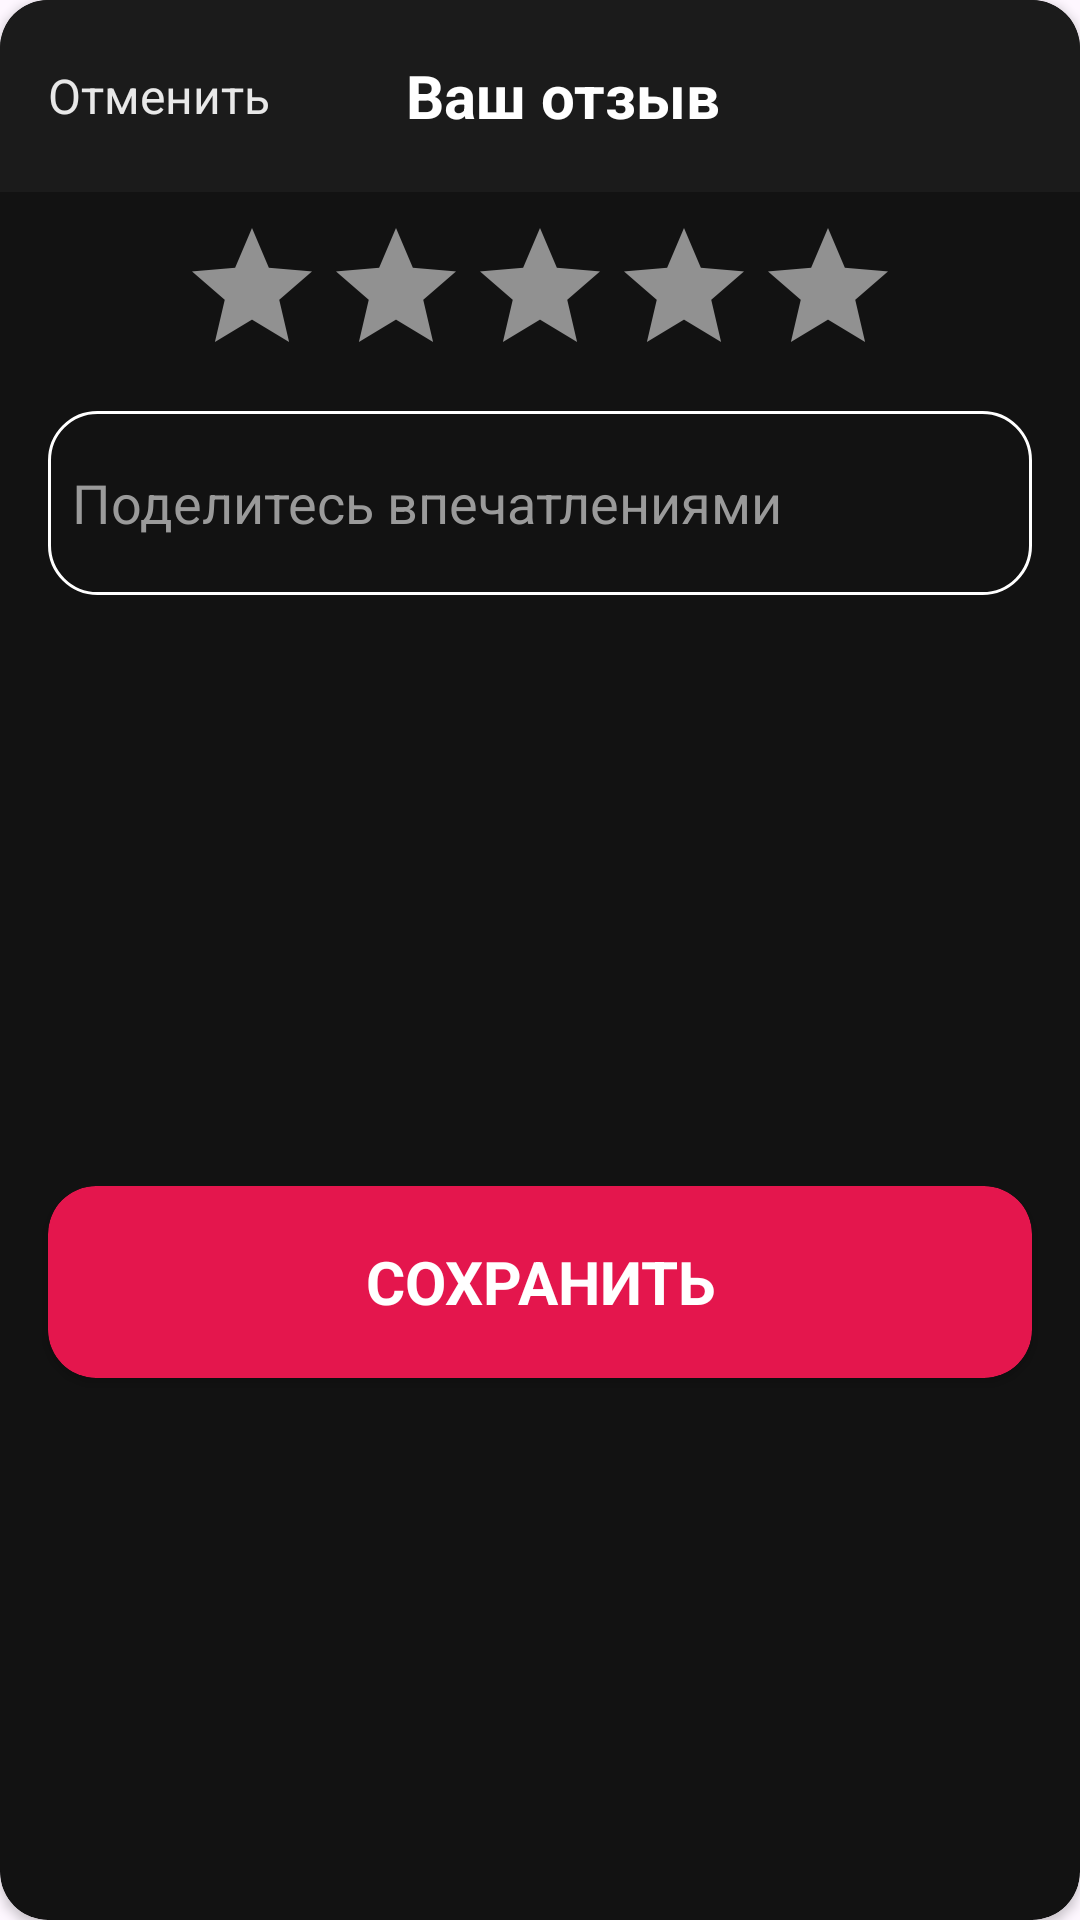

Here is an Android app screen rendered from its layout file. Give the layout XML and the strings, colors and styles it references.
<!-- AndroidManifest.xml: application theme Theme.MovieSearching -->
<!-- res/layout/dialog_add_review.xml -->
<?xml version="1.0" encoding="utf-8"?>
<androidx.cardview.widget.CardView xmlns:android="http://schemas.android.com/apk/res/android"
    xmlns:app="http://schemas.android.com/apk/res-auto"
    android:layout_width="match_parent"
    android:layout_height="wrap_content"
    android:orientation="vertical"
    app:cardBackgroundColor="#121212"
    app:cardCornerRadius="16dp">

    <androidx.constraintlayout.widget.ConstraintLayout
        android:layout_width="match_parent"
        android:layout_height="match_parent">


        <FrameLayout
            android:id="@+id/actionBar"
            android:layout_width="match_parent"
            android:layout_height="?actionBarSize"
            android:background="#1B1B1B"
            app:layout_constraintTop_toTopOf="parent">

            <TextView
                android:id="@+id/backButton"
                android:layout_width="wrap_content"
                android:layout_height="wrap_content"
                android:layout_gravity="center_vertical"
                android:layout_marginStart="8dp"
                android:padding="8dp"
                android:text="Отменить"
                android:textColor="#E8E8E8"
                android:textSize="16sp" />

            <TextView
                android:layout_width="wrap_content"
                android:layout_height="wrap_content"
                android:layout_gravity="center"
                android:layout_marginStart="8dp"
                android:padding="8dp"
                android:text="Ваш отзыв"
                android:textColor="@color/white"
                android:textSize="20sp"
                android:textStyle="bold" />
        </FrameLayout>

        <RatingBar
            android:id="@+id/ratingBar"
            style="?android:attr/ratingBarStyle"
            android:layout_width="wrap_content"
            android:layout_height="wrap_content"
            android:layout_marginTop="8dp"
            android:numStars="5"
            android:progressBackgroundTint="#919191"
            android:progressTint="#FFC107"
            android:rating="0"
            app:layout_constraintLeft_toLeftOf="parent"
            app:layout_constraintRight_toRightOf="parent"
            app:layout_constraintTop_toBottomOf="@id/actionBar" />


        <EditText
            android:id="@+id/inputComment"
            android:layout_width="match_parent"
            android:layout_height="wrap_content"
            android:layout_marginHorizontal="16dp"
            android:layout_marginTop="8dp"
            android:background="@drawable/bg_edittext"
            android:hint="Поделитесь впечатлениями"
            android:minLines="2"
            android:padding="8dp"
            android:textColor="@color/white"
            android:textColorHint="#9A9A9A"
            android:textSize="18sp"
            app:layout_constraintTop_toBottomOf="@id/ratingBar" />


        <androidx.cardview.widget.CardView
            android:id="@+id/btnSave"
            android:layout_width="match_parent"
            android:layout_height="?actionBarSize"
            android:layout_marginHorizontal="16dp"
            android:layout_marginTop="24dp"
            android:layout_marginBottom="8dp"
            android:clickable="true"
            android:foreground="?android:selectableItemBackgroundBorderless"
            app:cardBackgroundColor="@android:color/transparent"
            app:cardCornerRadius="16dp"
            app:layout_constraintBottom_toBottomOf="parent"
            app:layout_constraintEnd_toEndOf="parent"
            app:layout_constraintStart_toStartOf="parent"
            app:layout_constraintTop_toBottomOf="@id/inputComment">

            <TextView
                android:id="@+id/txtBtsSave"
                android:layout_width="match_parent"
                android:layout_height="match_parent"
                android:background="@drawable/bg_button_login"
                android:gravity="center"
                android:text="СОХРАНИТЬ"
                android:textColor="@color/white"
                android:textSize="20sp"
                android:textStyle="bold" />
        </androidx.cardview.widget.CardView>
    </androidx.constraintlayout.widget.ConstraintLayout>
</androidx.cardview.widget.CardView>
<!-- resources referenced by this layout -->
<resources>
  <color name="white">#FFFFFFFF</color>
  <!-- drawable bg_button_login (drawable) -->
  <?xml version="1.0" encoding="utf-8"?>
  <shape xmlns:android="http://schemas.android.com/apk/res/android">
      <corners android:radius="16dp" />
      <solid android:color="#E4164D" />
  </shape>
  <!-- drawable bg_edittext (drawable) -->
  <?xml version="1.0" encoding="utf-8"?>
  <shape xmlns:android="http://schemas.android.com/apk/res/android">
      <corners android:radius="16dp" />
      <stroke android:color="#FFFFFF" android:width="1dp" />
  </shape>
  <style name="Theme.MovieSearching" parent="Base.Theme.MovieSearching" />
  <style name="Base.Theme.MovieSearching" parent="Theme.Material3.DayNight.NoActionBar">
          
          
          <item name="android:statusBarColor">#000000</item>
      </style>
</resources>
